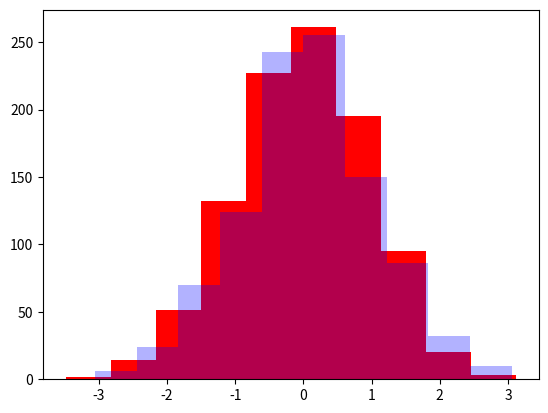

Here is the Python script that generated this plot:
#
# 따라하며 배우는 파이썬과 데이터과학(생능출판사 2023 개정판)
# 11-7 히스토그램으로 자료의 분포를 한눈에 살펴보자
#

import numpy as np 
import matplotlib.pyplot as plt 
 
n_bins = 10 
x = np.random.randn(1000) 
y = np.random.randn(1000) 
 
plt.hist(x, n_bins, histtype='bar', color='red') 
plt.hist(y, n_bins, histtype='bar', color='blue', alpha=0.3) 
plt.show()